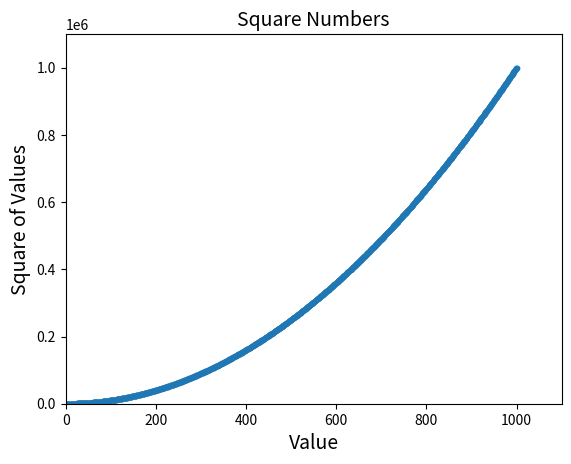

Source code (Python):
#author='zhy'
import matplotlib.pyplot as plt
x_values=range(1,1001)
y_values=[x**2 for x in x_values]

plt.scatter(x_values,y_values,s=10)

#设置图标标题并给坐标轴加上标签
plt.title("Square Numbers",fontsize=14)
plt.xlabel("Value",fontsize=14)
plt.ylabel("Square of Values",fontsize=14)

#设置刻度标记的大小
plt.tick_params(axis='both',which='major',labelsize=10)

#设置每个坐标轴的取值范围
plt.axis([0,1100,0,1100000])

plt.show()